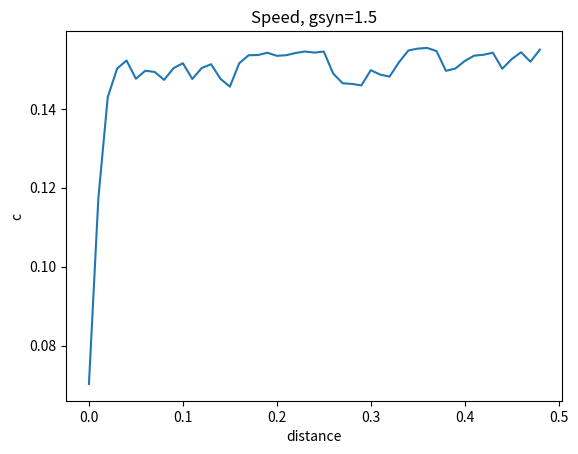

Recreate this plot in Python.
from __future__ import division
# Georgia State University
# Neuroscience Institue
# [redacted]
# traveling waves in HH endogenous oscillatory neurons.
# alpha synapse implementation. Parallel simulation
import numpy as np
from matplotlib import pyplot as plt
from scipy.integrate import solve_ivp

nr_neurons = 50
delta1 = 1e-2
sigma1 = 1e-2
gsyn= 1.5
domain = np.arange(0,nr_neurons)*delta1
domain = np.array([domain])
Vt = 0.022
tau2 = 1
tspan = [0,100]

neuronSpace = np.arange(0,nr_neurons*delta1,delta1)

J = np.zeros((nr_neurons,nr_neurons))
for i in np.arange(0,nr_neurons,1):
	J[:,i] = abs(neuronSpace - neuronSpace[i])
J = delta1*np.exp(-J/sigma1)/2/sigma1
J = J-np.diag(np.diag(J))
for i in np.arange(0,nr_neurons,1):
	J[i,i:nr_neurons] = 0
W = gsyn*J
W1 = W[0,:]
#Experimental parameters
Htheta= 0.04133
K2theta= -0.0075

#Cell parameters
gNa= 105
ENa= 0.045
gK2= 30
EK=-0.07
gH= 4
EH= -0.021
gl= 8
El= -0.046
Vrev= 0.01
#Vrev= -0.0425 - 0.07

#time scales
Cm= 0.5
tau_h= 0.04050
tau_m= 0.1
tau_k= 2
tau_s= 0.1
tau1= Cm;
int_time = 50

# ODE
#initial conditions
## rest
v0= -0.04220452
h0= 0.99225122
m0= 0.29849783
n0= 0.01681514
## shocked
v2 = -0.036892644544022
h2 = 0.867431828696752
m2 = 0.016203233894593
n2 = 0.175309528389848

#First shocked neuron
def evolve(t, y0):
	u = y0
	du = np.reshape(u, (5,nr_neurons))
	v = du[0,:]
	h = du[1,:]
	m = du[2,:]
	n = du[3,:]
	s = du[4,:]
	mNass=1./(1.+np.exp(-150.*(v+0.0305)))
	mK2ss=1./(1.+np.exp(-83.*(v+K2theta)))
	dv = (-1/Cm) * (gNa*mNass*mNass*mNass*h*(v-ENa)+ gK2*n*n*(v-EK) + gH*m*m*(v-EH) + gl*(v-El) + 0.006 +np.dot(W,s)*(v-Vrev))
	dh = (1/(1+ np.exp(500*(v+0.0325))) - h)/tau_h
	dm = (1/(1+2*np.exp(180*(v+Htheta))+np.exp(500*(v+Htheta))) -m)/tau_m
	dn = (mK2ss - n)/tau_k
	if v.any()>Vt:
		ts = t
	s[np.nonzero(v>Vt)] =1
	s[np.nonzero(v<Vt)] =0
	ds = s*np.exp(-(t-ts)/tau2)		
	#ds = (1/(1+np.exp(-5000*(v-0.02))) - s)/0.01
	temp1 = np.concatenate((dv,dh),axis=0)
	temp2 = np.concatenate((dm,dn,ds),axis=0)
	f = np.concatenate((temp1,temp2),axis=0)
	return f

def Vt_cross_ctr(t,y0): return y0[ctr]-Vt
Vt_cross_ctr.terminal= True
#Vt_cross_ctr.terminal= False
Vt_cross_ctr.direction = 1
def Vt_cross(t,y0): return y0[0]-Vt
Vt_cross.terminal= False
#Vt_cross.terminal= True
Vt_cross.direction = 1

#initial conditions
y0 = np.array((v0,h0,m0,n2))
y2 = np.array((v2,h2,m2,n2))
initconds = np.zeros((1,nr_neurons*5))
initconds[0,0:nr_neurons] = v0
initconds[0,nr_neurons:nr_neurons*2] = h0
initconds[0,nr_neurons*2:nr_neurons*3] = m0
initconds[0,nr_neurons*3:nr_neurons*4] = n0
initconds[0,nr_neurons*4:nr_neurons*5] = 0
initconds[0,0] = v2
initconds[0,nr_neurons] = h2
initconds[0,nr_neurons*2]= m2
initconds[0,nr_neurons*3] = n2
initconds[0,nr_neurons*4] = 1
#neural_net = solve_ivp(evolve, tspan,initconds[0],events=Vt_cross)
#plt.figure()
#plt.ion()
ts= np.zeros((1,nr_neurons))
for ctr in range(0,nr_neurons):
	neural_net = solve_ivp(evolve, tspan,initconds[0],events=Vt_cross_ctr,atol=1e-7,rtol=1e-5)
	if np.size(neural_net.t_events[0])>0:
		spikes = neural_net.t_events[0]
		ts[0,ctr] = spikes[0]
	#print(ts[0,ctr],ctr)
	#plt.plot(neural_net.t,neural_net.y[ctr,:],label=str(ctr))
#plt.legend()

c = delta1/np.diff(ts[0])
c_par = c
a = np.diff(c)/np.diff(ts[0,0:-1])

plt.figure()
plt.ion()
plt.plot(delta1*np.arange(0,np.size(c),1),c)
plt.title('Speed, gsyn='+str(gsyn))
plt.ylabel('c')
plt.xlabel('distance')

#plt.figure()
#plt.ion()
#plt.plot(delta1*np.arange(0,np.size(a),1),a)

